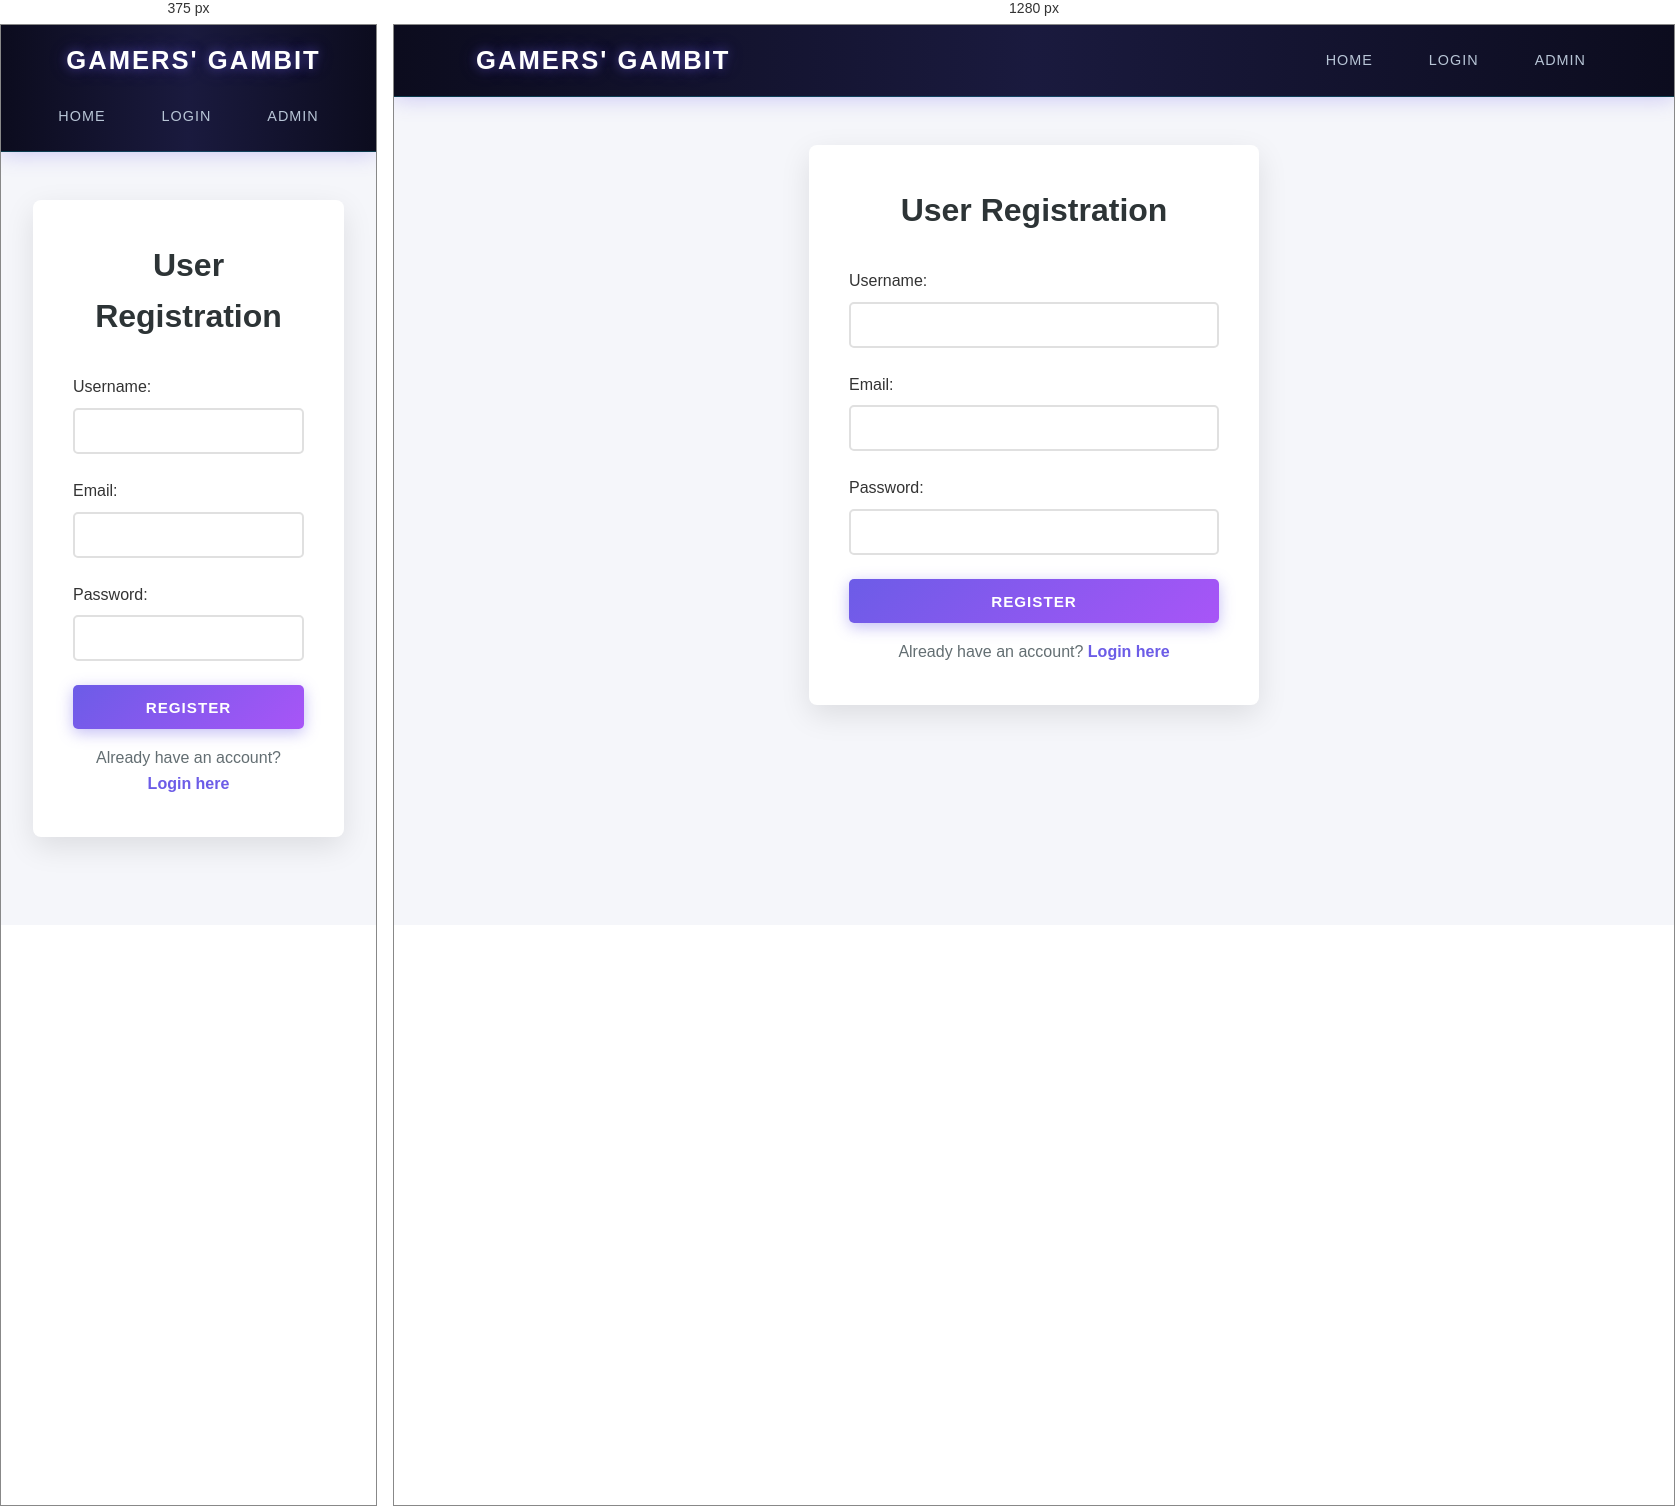
Rendered at 375 px and 1280 px, left to right.

<!-- file: register.html -->
<!DOCTYPE html>
<html lang="en">
<head>
    <meta charset="UTF-8">
    <meta name="viewport" content="width=device-width, initial-scale=1.0">
    <title>User Registration</title>
    <link rel="stylesheet" href="https://cdnjs.cloudflare.com/ajax/libs/font-awesome/6.4.0/css/all.min.css">
    <link rel="stylesheet" href="style.css">
</head>
<body>
    <nav class="navbar">
        <div class="nav-container">
            <a href="index.html" class="logo">
                <i class="fas fa-gamepad"></i> Gamers' Gambit
            </a>
            <div class="nav-links">
                <a href="index.html">Home</a>
                <a href="login.html">Login</a>
                <a href="admin-login.html">Admin</a>
            </div>
        </div>
    </nav>

    <div class="container">
        <div class="form-container">
            <h2><i class="fas fa-user-plus"></i> User Registration</h2>
            <form id="registerForm">
                <div class="form-group">
                    <label><i class="fas fa-user"></i> Username:</label>
                    <input type="text" id="username" required>
                </div>
                <div class="form-group">
                    <label><i class="fas fa-envelope"></i> Email:</label>
                    <input type="email" id="email" required>
                </div>
                <div class="form-group">
                    <label><i class="fas fa-lock"></i> Password:</label>
                    <input type="password" id="password" required>
                </div>
                <button type="submit" class="btn btn-primary" style="width: 100%;">Register</button>
            </form>
            <p class="form-footer">Already have an account? <a href="login.html">Login here</a></p>
        </div>
    </div>

    <script>
        document.getElementById('registerForm').addEventListener('submit', async (e) => {
            e.preventDefault();
            
            const username = document.getElementById('username').value;
            const email = document.getElementById('email').value;
            const password = document.getElementById('password').value;
            
            try {
                const response = await fetch('/api/user/register', {
                    method: 'POST',
                    headers: { 'Content-Type': 'application/json' },
                    body: JSON.stringify({ username, email, password })
                });
                
                const data = await response.json();
                
                if (data.success) {
                    alert('Registration successful! Please login.');
                    window.location.href = 'login.html';
                } else {
                    alert(data.message);
                }
            } catch (error) {
                alert('Error: ' + error.message);
            }
        });
    </script>
</body>
</html>


/* @media block from style.css */
@media (max-width: 768px) {
    .nav-container {
        flex-direction: column;
        gap: 1rem;
    }
    
    .hero h1 {
        font-size: 2rem;
    }
    
    .hero-buttons {
        flex-direction: column;
    }
    
    .tabs {
        flex-wrap: wrap;
    }
    
    .admin-table {
        font-size: 0.9rem;
    }
    
    .admin-table th,
    .admin-table td {
        padding: 0.5rem;
    }
}